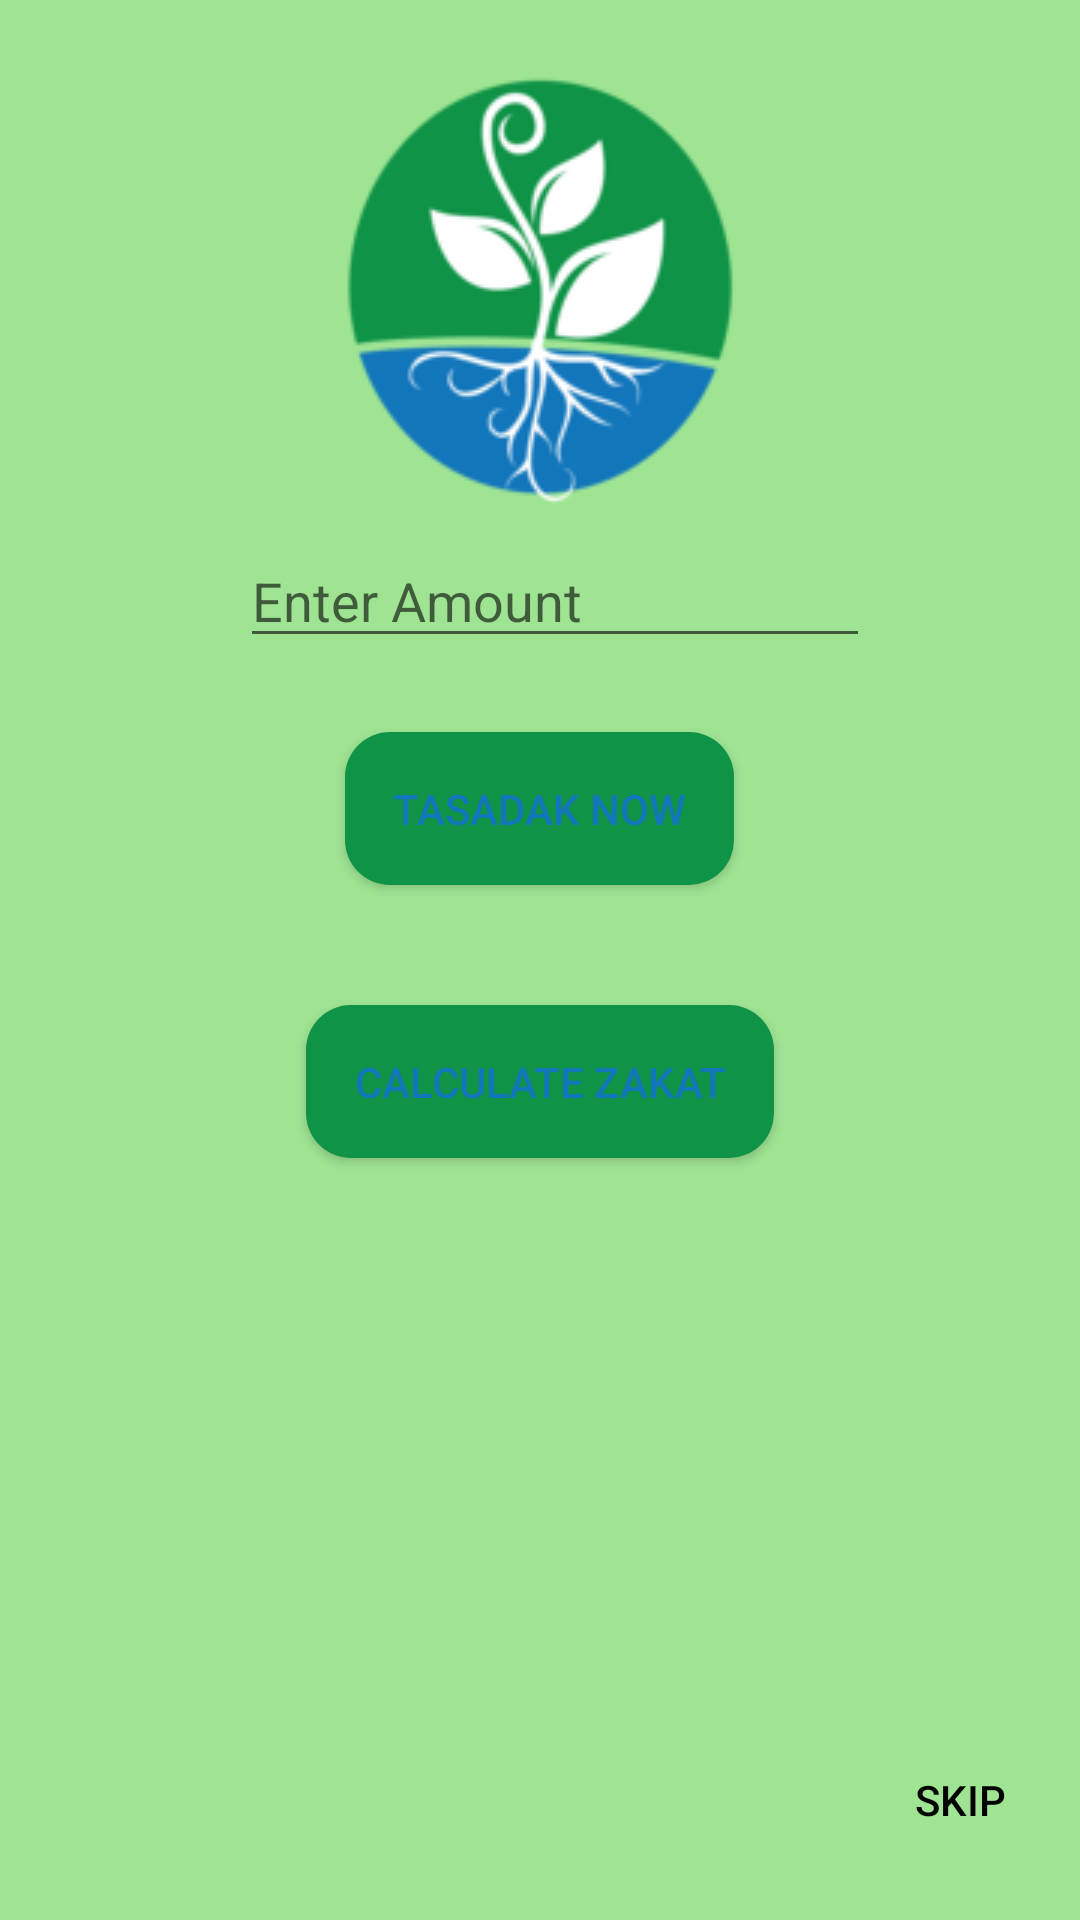

Write the Android layout XML for this screen, with the resource values it uses.
<!-- AndroidManifest.xml: application theme AppTheme -->
<!-- res/layout/activity_main.xml -->
<?xml version="1.0" encoding="utf-8"?>
<RelativeLayout xmlns:android="http://schemas.android.com/apk/res/android"
    xmlns:tools="http://schemas.android.com/tools"
    android:background="@color/mainBackground"
    android:layout_width="match_parent"
    android:layout_height="match_parent"
    android:paddingBottom="@dimen/activity_vertical_margin"
    android:paddingLeft="@dimen/activity_horizontal_margin"
    android:paddingRight="@dimen/activity_horizontal_margin"
    android:paddingTop="@dimen/activity_vertical_margin"
    tools:context=".activities.MainActivity">


    <Button
        android:layout_width="wrap_content"
        android:layout_height="wrap_content"
        android:text="Tasadak now"
        android:id="@+id/tasadak"
        android:background="@drawable/btn_shape"
        android:layout_below="@+id/imageView"
        android:layout_centerHorizontal="true"
        android:layout_marginTop="66dp" />

    <Button
        style="?android:attr/buttonStyleSmall"
        android:layout_width="wrap_content"
        android:layout_height="wrap_content"
        android:text="Calculate Zakat"
        android:id="@+id/calculate"
        android:background="@drawable/btn_shape"
        android:layout_below="@+id/tasadak"
        android:layout_centerHorizontal="true"
        android:layout_marginTop="40dp" />

    <ImageView
        android:background="@drawable/sadaka_logo"
        android:layout_width="wrap_content"
        android:layout_height="wrap_content"
        android:id="@+id/imageView"
        android:layout_alignParentTop="true"
        android:layout_centerHorizontal="true" />

    <EditText
        android:hint="Enter Amount"
        android:layout_width="wrap_content"
        android:layout_height="wrap_content"
        android:inputType="number"
        android:ems="10"
        android:id="@+id/amount"
        android:layout_below="@+id/imageView"
        android:layout_alignLeft="@+id/imageView"
        android:layout_alignStart="@+id/imageView" />

    <Button
        style="?android:attr/buttonStyleSmall"
        android:background="@drawable/btn_flat"
        android:layout_width="wrap_content"
        android:layout_height="wrap_content"
        android:text="SKIP"
        android:id="@+id/skip"
        android:textColor="@color/black"
        android:layout_alignParentBottom="true"
        android:layout_alignParentRight="true"
        android:layout_alignParentEnd="true" />
     </RelativeLayout>
<!-- resources referenced by this layout -->
<resources>
  <color name="black">#000000</color>
  <color name="mainBackground">#9EE493</color>
  <dimen name="activity_horizontal_margin">16dp</dimen>
  <dimen name="activity_vertical_margin">16dp</dimen>
  <!-- drawable btn_flat (drawable) -->
  <?xml version="1.0" encoding="utf-8"?>
  <selector xmlns:android="http://schemas.android.com/apk/res/android">
      <shape xmlns:android="http://schemas.android.com/apk/res/android"
          android:shape="rectangle"
          >
          <solid android:color="@android:color/transparent"/>
          </shape>
  </selector>
  <!-- drawable btn_shape (drawable) -->
  <?xml version="1.0" encoding="utf-8"?>
  
  <shape xmlns:android="http://schemas.android.com/apk/res/android"
          android:shape="rectangle"
         >
  
      <solid android:color="@color/colorPrimary"/>
  
      <padding
      android:left="@dimen/activity_horizontal_margin"
      android:right="@dimen/activity_horizontal_margin"
      android:top="@dimen/activity_horizontal_margin"
      android:bottom="@dimen/activity_horizontal_margin"/>
  
      <corners
              android:bottomRightRadius="15dp"
              android:bottomLeftRadius="15dp"
              android:topLeftRadius="15dp"
              android:topRightRadius="15dp"/>
  
  
     
  
  </shape>
  <!-- drawable sadaka_logo: png bitmap (drawable, 11847 bytes) -->
  <style name="AppTheme" parent="Theme.AppCompat.Light.DarkActionBar">
          
          <item name="colorPrimary">@color/colorPrimary</item>
          <item name="colorPrimaryDark">@color/colorPrimaryDark</item>
          <item name="colorAccent">@color/colorAccent</item>
          <item name="android:textColor">@color/colorAccent</item>
      </style>
  <color name="colorPrimary">#0F9347</color>
  <color name="colorPrimaryDark">#2E7D32</color>
  <color name="colorAccent">#1176BA</color>
</resources>
